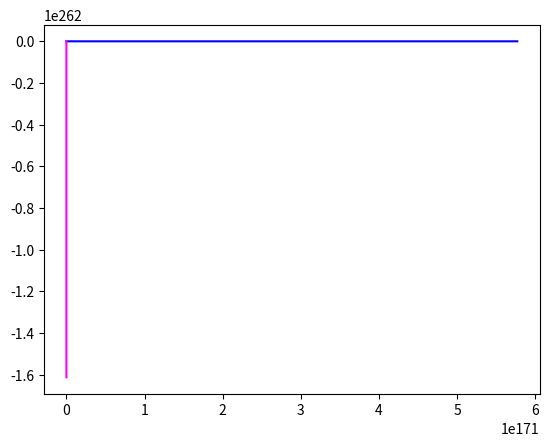

Generate this figure with matplotlib:
"""
Langevin Dynamics

Fri, Feb 22, 2019
[redacted]
"""

import numpy as np
from matplotlib import pyplot as plt
from scipy.interpolate import InterpolatedUnivariateSpline

r_array = np.linspace(0.5,3.5,20)*1.88973
print(r_array)

### Use same array values calculated using Hartree-Fock
E_array = [-107.141,-110.874, -112.204, -112.622, -112.699, -112.653, -112.570, 
          -112.484, -112.410, -112.361, -112.333, -112.315, -112.304, -112.069,
          -112.291, -112.287, -112.001, -111.948, -111.927, -112.280]

#plt.plot(r_array, E_array, 'red')
plt.show()

### use cubic spline interpolation
order = 3
### form the interpolator object for the data
sE = InterpolatedUnivariateSpline(r_array, E_array, k=order)
### form a much finer grid
r_fine = np.linspace(1.06,5.0,200)
### compute the interpolated/extrapolated values for E on this grid
E_fine = sE(r_fine)
### plot the interpolated data
#plt.plot(r_fine, E_fine, 'blue')
plt.show()

### minimum energy
minE = min(E_fine)

### take the derivative of potential
fE = sE.derivative()
### force is the negative of the derivative
F_fine = -1*fE(r_fine)

### plot the forces
#plt.plot(r_fine, np.abs(F_fine), 'black')
#plt.xlim(1,5)
plt.show()

### Find index of the PES where it has its global minimum
r_eq_idx = np.argmin(E_fine)
### find the value of the separation corresponding to that index
r_eq = r_fine[r_eq_idx]
### print equilibrium bond-length in atomic units and in angstroms
#print("Equilibrium bond length is ",r_eq," atomic units")
#print("Equilibrium bond length is ",r_eq*0.529," Angstroms")

### get second derivative of potential energy curve... recall that we fit a spline to
### to the first derivative already and called that spline function fE.
cE = fE.derivative()

### evaluate the second derivative at r_eq to get k
k = cE(r_eq)

### define reduced mass of CO as m_C * m_O /(m_C + m_O) where mass is in atomic units (electron mass = 1)
mu = 13625.

### define "ground-state" velocity:
v = np.sqrt( np.sqrt(k/mu)/(2*mu))

### get random position and velocity for CO within a reasonable range
r_init = np.random.uniform(0.75*r_eq,2*r_eq)
v_init = np.random.uniform(-2*v,2*v)

### print initial position and velocity
#print("Initial separation is ",r_init, "atomic units")
#print("Initial velocity is   ",v_init, "atomic units")
### establish time-step for integration to be 0.02 atomic units... this is about 0.01 femtoseconds
dt = 0.02

### get force on particle 
F_init = -1*fE(r_init)

### parameters for Langevin Equation: temperature and drag
### note that in atomic units, the Boltzmann constant is unity
temperature = 0.00026 # boiling point of CO in atomic units
gamma = 0.01;

### use parameters set above to get initial perturbation of force for Langevin dynamics
rp_init = np.sqrt(2*temperature*gamma*mu/dt)*np.random.normal(0,1)


def BBK(r_curr, v_curr, rp_curr, gamma_val, temperature_val, mu, f_interp, dt):
    
    ### get acceleration at current time: (force + current perturbation on force)/mass - drag
    a_curr = (-1*f_interp(r_curr) + rp_curr)/mu - gamma_val*v_curr
    ### THE ABOVE IS EQUATION 6 IN THE ASSIGNMENT DAS POSTED
    
    ### update velocity for half time step, for such a small time step can approximate dv = adt
    ### THINK ABOUT IT: DO YOU REALLY HAVE TO DO THIS STEP?
    
    ### use current acceleration and velocity to update position
    ### WRITE CODE IMPLEMENTING THE FORMULA YOU OBTAINED, AS PART OF EXERCISE 1
    ### Substituted version of Eq 4:
    
    r_fut = r_curr + v_curr + (a_curr * dt) / 2
    
    ### calculate the rp_future
    
    rp_fut = np.sqrt(2*temperature_val*gamma_val*mu/dt)*np.random.normal(0,1)
    
    ### use rp_fut to get future acceleration a_fut (a_tilde at the future time in the assignment), 
    ### note that we cannot take future drag into account as we have not calculated our future velocity yet
    ### CODE IMPLEMENTING EQUATION 7 IN THE ASSIGNMENT DAS POSTED GOES HERE
    ### Substituted version of Eq 5:
    
    a_fut = (-1*f_interp(r_fut) * dt + rp_fut * dt) / mu
    
    ### use current and future acceleration to get future velocity v_fut
    ### note that we have to "correct" our formula relative to the formula for velocity Verlet
    ### as we have not included our future drag in our future acceleration
    
    v_fut = (v_curr + 0.5*a_fut*dt)/(1+0.5*gamma_val*dt)
    ### WRITE CODE IMPLEMENTING THE FORMULA YOU OBTAINED, AS PART OF EXERCISE 1, FOR r(t+dt) HERE
    
    result = [r_fut, v_fut, rp_fut]
    
    return result


### how many updates do you want to perform?
N_updates = 200000

### Now use r_init and v_init and run velocity verlet update N_updates times, plot results
### these arrays will store the time, the position vs time, and the velocity vs time
r_vs_t = np.zeros(N_updates)
v_vs_t = np.zeros(N_updates)
e_vs_t = np.zeros(N_updates)
t_array = np.zeros(N_updates)

### first entry is the intial position and velocity
r_vs_t[0] = r_init
v_vs_t[0] = v_init
e_vs_t[0] = (sE(r_init)-minE)+0.5*mu*v_init**2

### first BBK update
result_array = BBK(r_init, v_init, rp_init, gamma, temperature, mu, fE, dt)

### do the update N_update-1 more times
for i in range(1,N_updates):
    tmp = BBK(result_array[0], result_array[1], result_array[2], gamma, temperature, mu, fE, dt)
    result_array = tmp
    t_array[i] = dt*i
    r_vs_t[i] = result_array[0]
    v_vs_t[i] = result_array[1]
    e_vs_t[i] = (sE(result_array[0])-minE)+0.5*mu*v_init**2

### Plot the trajectory of bondlength vs time:
plt.plot(t_array, r_vs_t, 'red')
plt.show()

### plot the phase space trajectory of position vs momentum
plt.plot(mu*v_vs_t, r_vs_t, 'blue')
plt.show()

### plot the total energy vs. time: does the average energy seem to converge?
plt.plot(t_array,e_vs_t,'magenta')
plt.show()

### mean energy for next to last and last ten thousand time steps: does each equal k_B*T? are they similar to each other?
print("Mean Energy for next to last 100000 time steps of the trajectory is ",np.mean(e_vs_t[(N_updates-20000):(N_updates-10000)])," Hartrees")
print("Mean Energy for last 100000 time steps of the trajectory is ",np.mean(e_vs_t[(N_updates-10000):N_updates])," Hartrees")